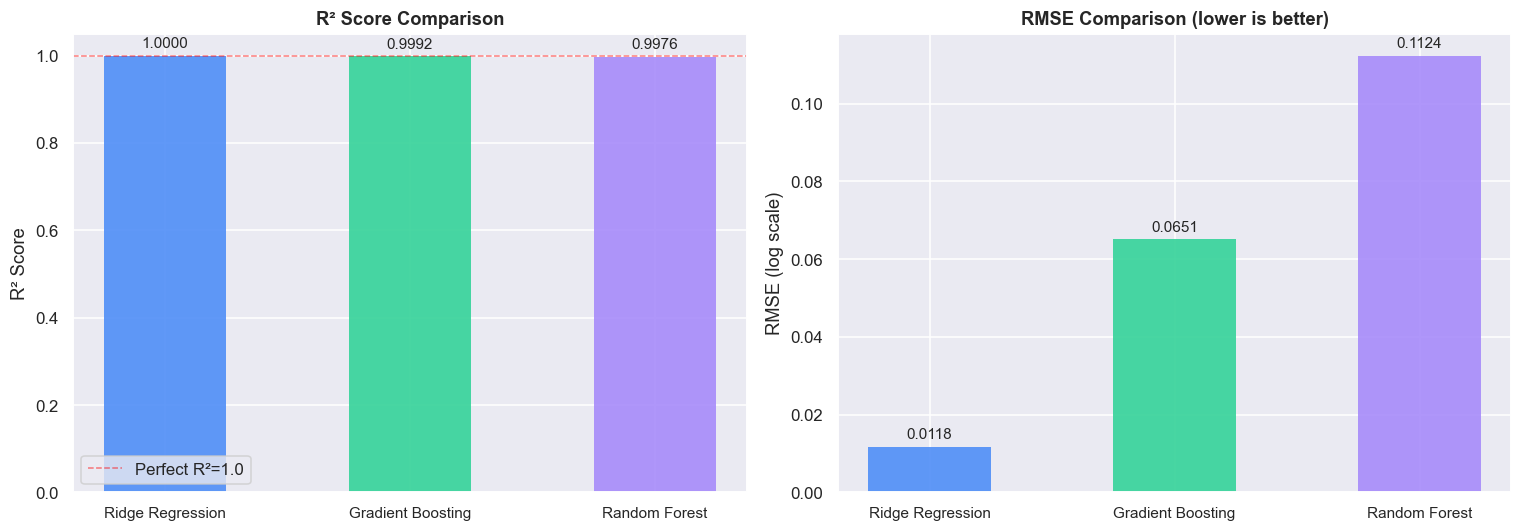

The data file committed next to this chart (first rows):
Model, R², RMSE(log), MAE(log), RMSE(actual), MAE(actual), Train(s)
Ridge Regression, 1, 0.01181, 0.007086, 689728, 149731, 0.0
Gradient Boosting, 0.9992, 0.06508, 0.03226, 7389976, 1337647, 1.9
Random Forest, 0.9976, 0.1124, 0.04242, 12052130, 1870915, 0.29
